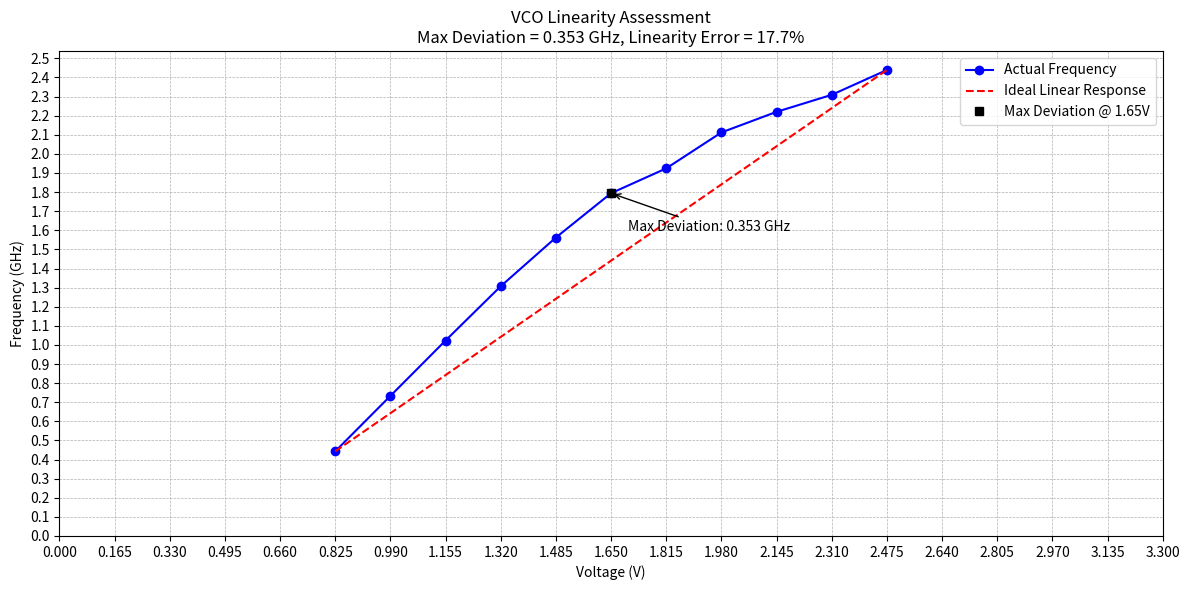

Recreate this plot in Python.
import numpy as np
import matplotlib.pyplot as plt

# Voltage and frequency data in usable range
voltages = [
    0.825, 0.99, 1.155, 1.32, 1.485, 1.65, 1.815, 1.98, 2.145, 2.31, 2.475
]
freqs = [
    0.443, 0.733, 1.023, 1.307, 1.562, 1.794, 1.924, 2.112, 2.220, 2.309, 2.439
]

# Calculate ideal frequencies
kv_avg = (2.439 - 0.443) / (2.475 - 0.825)  # 1.2097 GHz/V
f_ideal = [0.443 + kv_avg * (v - 0.825) for v in voltages]

# Calculate deviation
deviations = [actual - ideal for actual, ideal in zip(freqs, f_ideal)]
abs_devs = [abs(d) for d in deviations]
max_dev = max(abs_devs)
linearity_error = (max_dev / (2.439 - 0.443)) * 100

# Find the voltage with max deviation
max_dev_index = abs_devs.index(max_dev)
max_dev_voltage = voltages[max_dev_index]
max_dev_actual = freqs[max_dev_index]
max_dev_ideal = f_ideal[max_dev_index]

# Plot actual and ideal
plt.figure(figsize=(12, 6))
plt.plot(voltages, freqs, 'bo-', label='Actual Frequency')
plt.plot(voltages, f_ideal, 'r--', label='Ideal Linear Response')
plt.plot(max_dev_voltage, max_dev_actual, 'ks', label=f'Max Deviation @ {max_dev_voltage}V')

# Annotate the max deviation point
plt.annotate(f"Max Deviation: {max_dev_actual - max_dev_ideal:.3f} GHz",
             xy=(max_dev_voltage, max_dev_actual),
             xytext=(max_dev_voltage + 0.05, max_dev_actual - 0.2),
             arrowprops=dict(arrowstyle='->'))

# Axes setup
x_ticks = np.arange(0, 3.4, 0.165)
y_ticks = np.arange(0, max(freqs) + 0.1, 0.1)
plt.xticks(x_ticks)
plt.yticks(y_ticks)
plt.title(f'VCO Linearity Assessment\nMax Deviation = {max_dev:.3f} GHz, Linearity Error = {linearity_error:.1f}%')
plt.xlabel('Voltage (V)')
plt.ylabel('Frequency (GHz)')
plt.grid(True, linestyle='--', linewidth=0.5)
plt.legend()
plt.tight_layout()
plt.show()
